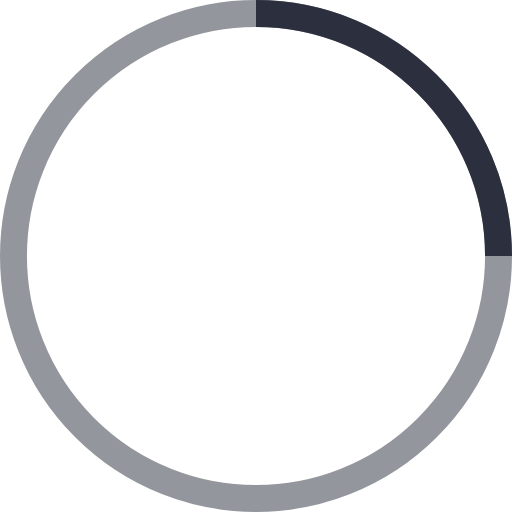
t = 0.00 s
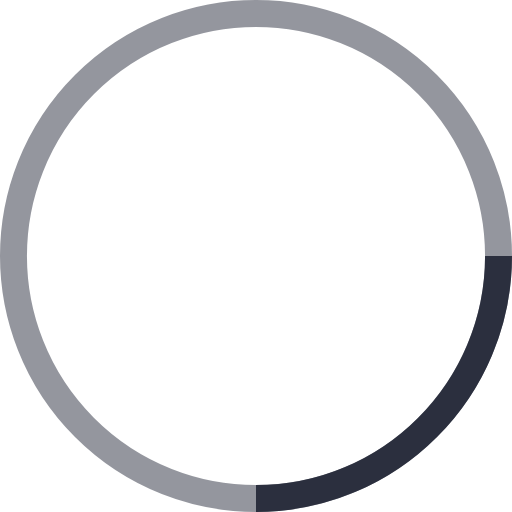
t = 0.25 s
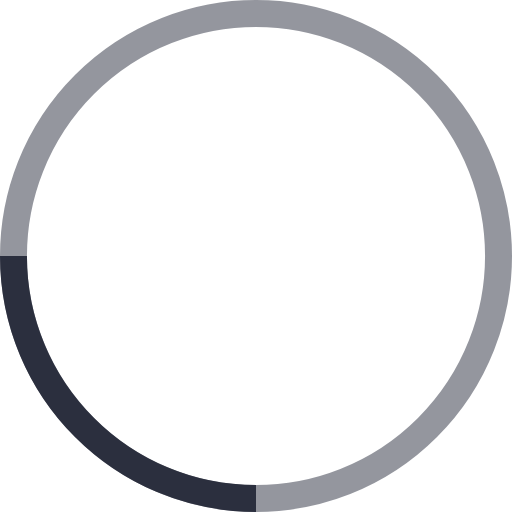
t = 0.50 s
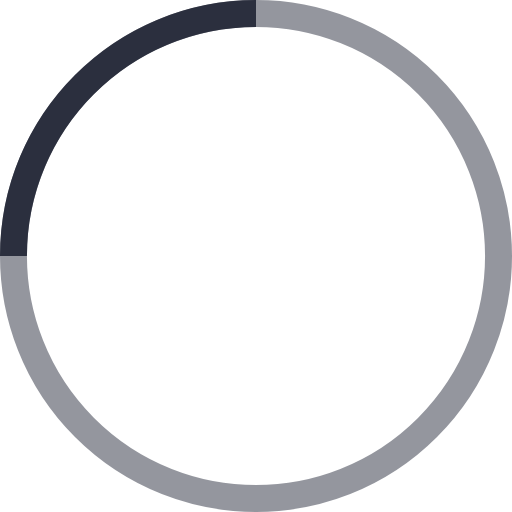
t = 0.75 s

The animated SVG that drew these frames (rendered in a browser with its animation timeline set to each time). Animation: 1 SMIL element (animateTransform=1); one cycle of 1.00 s, repeats indefinitely.

<?xml version="1.0" encoding="utf-8"?>
<!-- Generator: Adobe Illustrator 16.0.0, SVG Export Plug-In . SVG Version: 6.00 Build 0)  -->
<!DOCTYPE svg PUBLIC "-//W3C//DTD SVG 1.1//EN" "http://www.w3.org/Graphics/SVG/1.1/DTD/svg11.dtd">
<svg version="1.1" id="Layer_1" xmlns="http://www.w3.org/2000/svg" xmlns:xlink="http://www.w3.org/1999/xlink" x="0px" y="0px"
	 width="38px" height="38px" viewBox="0 0 38 38" enable-background="new 0 0 38 38" xml:space="preserve">
<g>
	<g transform="translate(1 1)">
		<circle fill="none" stroke="#2B2F3E" stroke-width="2" stroke-opacity="0.5" cx="18" cy="18" r="18"/>
		<path fill="none" stroke="#2B2F3E" stroke-width="2" d="M36,18c0-9.94-8.061-18-18-18		">
<animateTransform  fill="remove" type="rotate" restart="always" calcMode="linear" additive="replace" accumulate="none" repeatCount="indefinite" dur="1s" to="360 18 18" from="0 18 18" attributeName="transform">
				</animateTransform>
		</path>
	</g>
</g>
</svg>
